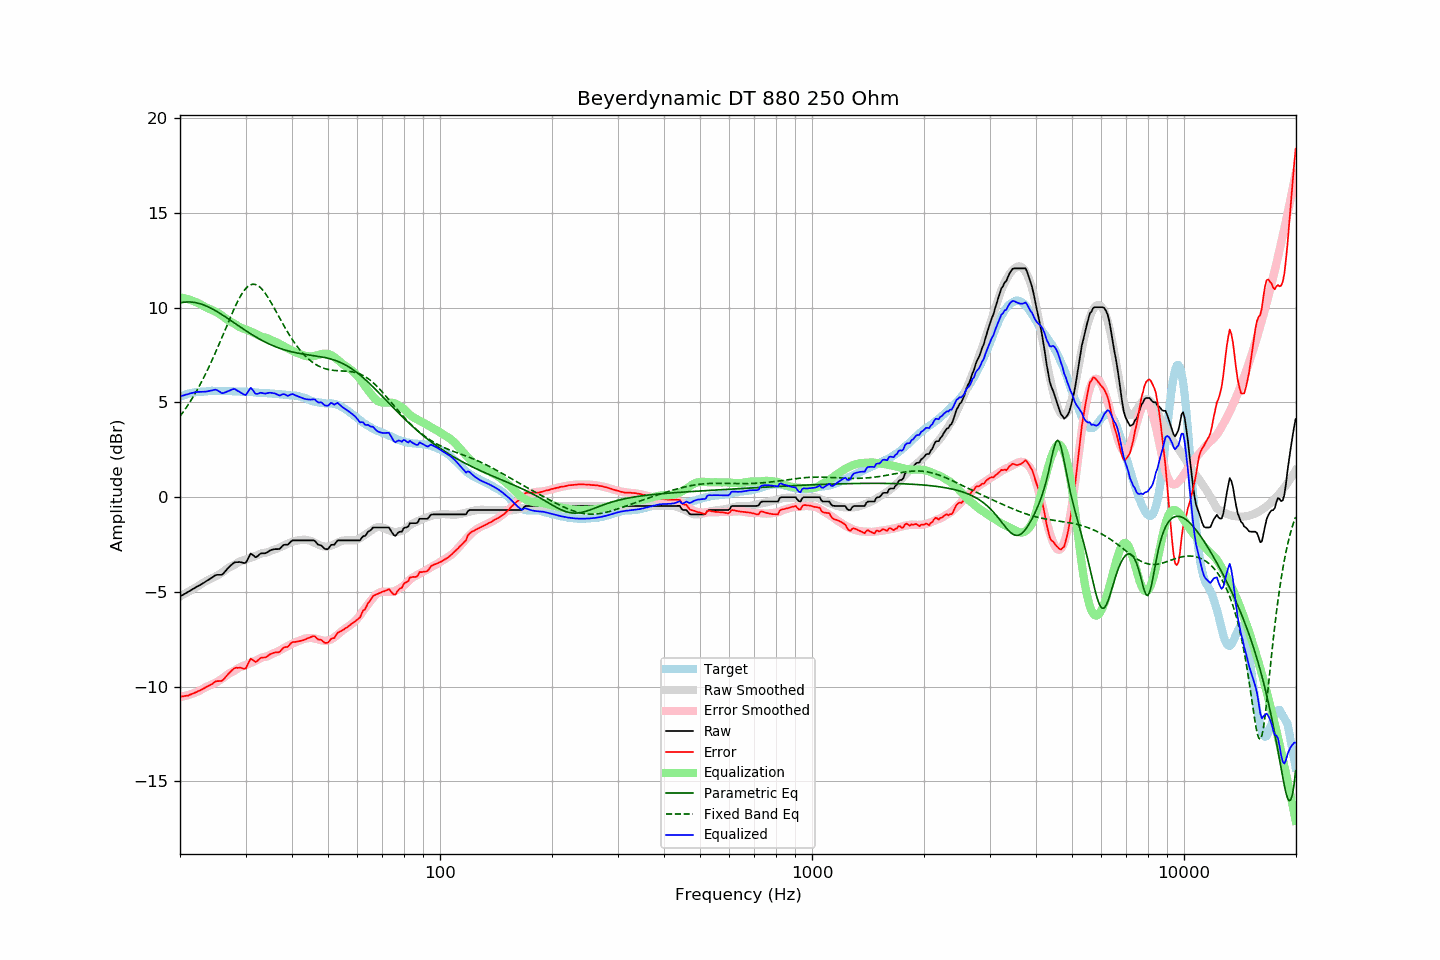

Data behind this chart, as committed beside it:
frequency, raw, error, smoothed, error_smoothed, equalization, parametric_eq, fixed_band_eq, equalized_raw, equalized_smoothed, target
20.00, -5.24, -10.54, -5.24, -10.55, 10.55, 10.26, 4.27, 5.31, 5.31, 5.30
20.20, -5.19, -10.52, -5.19, -10.54, 10.54, 10.27, 4.38, 5.35, 5.34, 5.33
20.40, -5.15, -10.51, -5.15, -10.52, 10.52, 10.29, 4.50, 5.37, 5.37, 5.36
20.61, -5.10, -10.49, -5.10, -10.50, 10.50, 10.30, 4.62, 5.40, 5.40, 5.39
20.81, -5.05, -10.48, -5.05, -10.47, 10.47, 10.31, 4.74, 5.42, 5.42, 5.43
21.02, -5.01, -10.48, -5.00, -10.45, 10.45, 10.31, 4.87, 5.44, 5.45, 5.47
21.23, -4.95, -10.43, -4.95, -10.42, 10.42, 10.31, 5.00, 5.47, 5.47, 5.48
21.44, -4.90, -10.40, -4.91, -10.39, 10.39, 10.30, 5.14, 5.50, 5.49, 5.50
21.66, -4.85, -10.37, -4.86, -10.36, 10.36, 10.30, 5.28, 5.51, 5.51, 5.52
21.87, -4.80, -10.33, -4.81, -10.33, 10.33, 10.28, 5.42, 5.53, 5.53, 5.53
22.09, -4.75, -10.30, -4.76, -10.30, 10.30, 10.27, 5.56, 5.55, 5.54, 5.55
22.31, -4.70, -10.25, -4.71, -10.26, 10.26, 10.25, 5.71, 5.56, 5.55, 5.55
22.54, -4.66, -10.22, -4.65, -10.22, 10.22, 10.23, 5.87, 5.56, 5.56, 5.56
22.76, -4.61, -10.18, -4.60, -10.17, 10.17, 10.20, 6.03, 5.56, 5.57, 5.57
22.99, -4.56, -10.13, -4.54, -10.13, 10.13, 10.17, 6.19, 5.57, 5.58, 5.57
23.22, -4.51, -10.09, -4.49, -10.08, 10.08, 10.14, 6.35, 5.57, 5.59, 5.58
23.45, -4.45, -10.04, -4.44, -10.03, 10.03, 10.11, 6.52, 5.58, 5.59, 5.59
23.69, -4.40, -10.00, -4.39, -9.99, 9.99, 10.07, 6.70, 5.59, 5.60, 5.60
23.92, -4.35, -9.95, -4.35, -9.95, 9.95, 10.03, 6.88, 5.60, 5.60, 5.60
24.16, -4.29, -9.90, -4.31, -9.92, 9.92, 9.99, 7.06, 5.63, 5.60, 5.61
24.40, -4.24, -9.86, -4.27, -9.88, 9.88, 9.94, 7.24, 5.64, 5.61, 5.62
24.65, -4.18, -9.79, -4.23, -9.84, 9.84, 9.90, 7.43, 5.66, 5.61, 5.61
24.89, -4.12, -9.73, -4.19, -9.80, 9.80, 9.85, 7.63, 5.68, 5.61, 5.61
25.14, -4.10, -9.71, -4.14, -9.76, 9.76, 9.80, 7.82, 5.66, 5.61, 5.61
25.39, -4.10, -9.71, -4.09, -9.71, 9.71, 9.75, 8.02, 5.61, 5.61, 5.61
25.65, -4.10, -9.71, -4.04, -9.65, 9.65, 9.70, 8.22, 5.55, 5.61, 5.61
25.91, -4.10, -9.70, -3.98, -9.59, 9.59, 9.64, 8.42, 5.49, 5.61, 5.60
26.16, -4.03, -9.63, -3.92, -9.53, 9.53, 9.59, 8.62, 5.50, 5.61, 5.61
26.43, -3.93, -9.54, -3.86, -9.46, 9.46, 9.53, 8.83, 5.53, 5.60, 5.60
26.69, -3.83, -9.43, -3.80, -9.40, 9.40, 9.48, 9.03, 5.57, 5.60, 5.60
26.96, -3.73, -9.33, -3.74, -9.34, 9.34, 9.42, 9.24, 5.60, 5.60, 5.60
27.23, -3.65, -9.25, -3.69, -9.29, 9.29, 9.36, 9.44, 5.63, 5.59, 5.60
27.50, -3.57, -9.17, -3.65, -9.24, 9.24, 9.31, 9.63, 5.67, 5.59, 5.60
27.77, -3.50, -9.09, -3.61, -9.20, 9.20, 9.25, 9.83, 5.71, 5.59, 5.59
28.05, -3.44, -9.03, -3.56, -9.15, 9.15, 9.19, 10.01, 5.71, 5.59, 5.59
28.33, -3.43, -9.00, -3.51, -9.10, 9.10, 9.13, 10.19, 5.67, 5.59, 5.57
28.62, -3.43, -9.01, -3.45, -9.04, 9.04, 9.07, 10.36, 5.61, 5.58, 5.58
28.90, -3.42, -9.00, -3.41, -8.99, 8.99, 9.02, 10.52, 5.57, 5.58, 5.58
29.19, -3.44, -9.01, -3.37, -8.95, 8.95, 8.96, 10.67, 5.51, 5.58, 5.57
29.48, -3.46, -9.04, -3.35, -8.92, 8.92, 8.90, 10.80, 5.46, 5.57, 5.58
29.78, -3.48, -9.05, -3.32, -8.89, 8.89, 8.84, 10.92, 5.41, 5.57, 5.57
30.08, -3.46, -9.03, -3.29, -8.86, 8.86, 8.79, 11.02, 5.39, 5.56, 5.57
30.38, -3.29, -8.85, -3.26, -8.82, 8.82, 8.73, 11.11, 5.53, 5.56, 5.56
30.68, -3.13, -8.69, -3.23, -8.78, 8.78, 8.68, 11.17, 5.65, 5.55, 5.56
30.99, -2.97, -8.52, -3.20, -8.75, 8.75, 8.62, 11.21, 5.78, 5.55, 5.55
31.30, -3.03, -8.57, -3.17, -8.71, 8.71, 8.57, 11.24, 5.68, 5.54, 5.54
31.61, -3.10, -8.64, -3.13, -8.67, 8.67, 8.52, 11.24, 5.57, 5.54, 5.54
31.93, -3.17, -8.70, -3.09, -8.63, 8.63, 8.47, 11.23, 5.46, 5.53, 5.53
32.24, -3.13, -8.65, -3.06, -8.58, 8.58, 8.42, 11.19, 5.45, 5.53, 5.52
32.57, -3.06, -8.57, -3.02, -8.54, 8.54, 8.37, 11.14, 5.48, 5.52, 5.51
32.89, -2.98, -8.49, -2.98, -8.50, 8.50, 8.32, 11.07, 5.52, 5.51, 5.51
33.22, -2.96, -8.47, -2.95, -8.46, 8.46, 8.28, 10.98, 5.50, 5.51, 5.51
33.55, -2.96, -8.46, -2.94, -8.44, 8.44, 8.23, 10.88, 5.48, 5.50, 5.50
33.89, -2.96, -8.46, -2.93, -8.43, 8.43, 8.19, 10.77, 5.47, 5.50, 5.50
34.23, -2.92, -8.42, -2.92, -8.41, 8.41, 8.15, 10.64, 5.49, 5.49, 5.50
34.57, -2.87, -8.35, -2.89, -8.38, 8.38, 8.11, 10.51, 5.51, 5.49, 5.48
34.92, -2.81, -8.29, -2.85, -8.33, 8.33, 8.07, 10.37, 5.52, 5.48, 5.48
35.27, -2.78, -8.26, -2.81, -8.29, 8.29, 8.03, 10.23, 5.51, 5.47, 5.48
35.62, -2.76, -8.22, -2.78, -8.25, 8.25, 7.99, 10.08, 5.49, 5.47, 5.46
35.97, -2.74, -8.20, -2.76, -8.22, 8.22, 7.96, 9.92, 5.48, 5.46, 5.46
... 635 more rows
